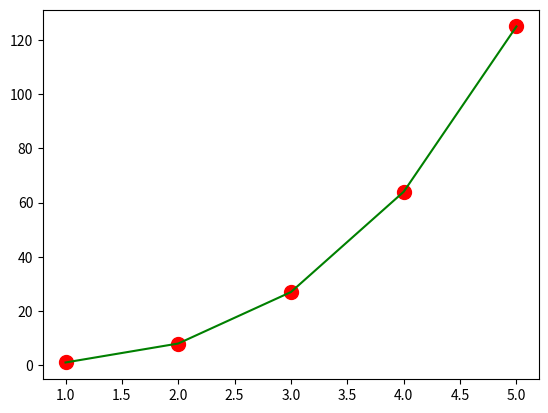

Here is the Python script that generated this plot:
# colors to cubes plot

import matplotlib.pyplot as plt

integers=[i for i in range(1,6)]

cubes=[i**3 for i in integers]

plt.plot(integers,cubes,c='g')

plt.scatter(integers,cubes,c='r',cmap=plt.cm.Reds,s=100)

plt.show()